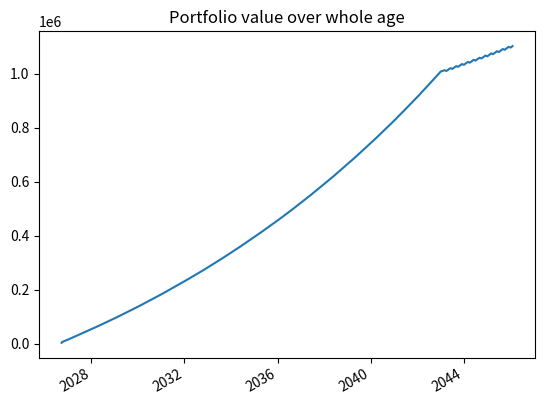
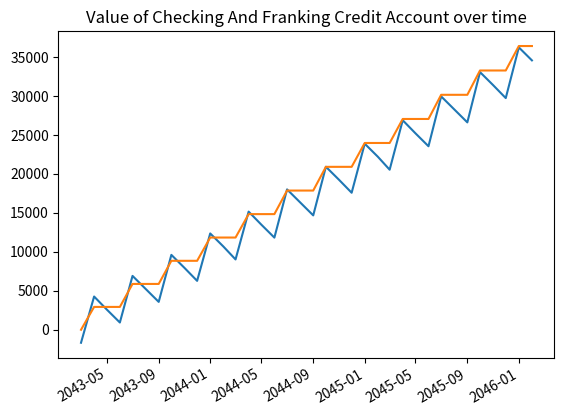
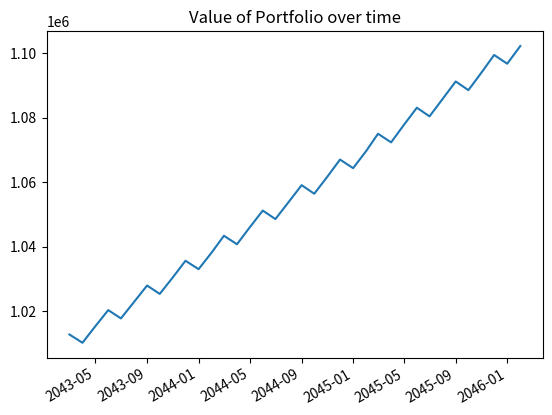

Python code for these plots, in order:
import datetime
import pprint
import datetime
import random
import matplotlib.pyplot as plt

pp = pprint.PrettyPrinter(indent=4)

shares = [{"ShareName":"VAS", "Price":10, "DividendYield": 2, "FrankingLevel": 70, "DividendsPerYear":4, "Allocation":50}, 
{"ShareName":"AFI", "Price":25, "DividendYield":4, "FrankingLevel":100, "DividendsPerYear":4, "Allocation":50}]

portfolioTarget = 1000000
MonthlyInvestment = 3000
growthRate = 6 #Including dividends

portfolioLots = []
portfolioSummary = {}

portfolio = 0
date = datetime.datetime.now()

for share in shares:
    portfolioSummary[share["ShareName"]] = 0
    
iteration_counter = 0

dates = [] #for plotting
portfolioValues = [] #for plotting

while portfolio < portfolioTarget:
    
    #Each iteration of this loop will add one month's investments
    sum_of_allocations = 0 
    for share in shares:
        this_share_allocation = share["Allocation"]
        this_share_available_money = MonthlyInvestment * this_share_allocation/float(100)
        buying_price = share["Price"]
        position = this_share_available_money/buying_price

        #Allocation sanity check
        sum_of_allocations += share["Allocation"]

        portfolioLots.append({"PurchaseDate": date, "ShareName": share["ShareName"], "BuyingPrice": buying_price, "Position": position, "SellingInfo":[]})
        portfolioSummary[share["ShareName"]] += position
    assert(sum_of_allocations == 100)

    #Dividend payment and reinvestment
    for share in shares:
        if(date.month % (12/ share["DividendsPerYear"]) == 0): #Will work for quarterly or semiannually dividends, might need to fix for other cases
            print("Yay!! DividendTime")
            dividend_value_per_share = share["Price"]*share["DividendYield"]/float(share["DividendsPerYear"])/100
            reinvestment_price = share["Price"] - dividend_value_per_share
            shares_repurchased = dividend_value_per_share * portfolioSummary[share["ShareName"]] / reinvestment_price
            portfolioLots.append({"PurchaseDate": date, "ShareName": share["ShareName"], "BuyingPrice": reinvestment_price, "Position": shares_repurchased, "SellingInfo":[]})
            share["Price"] = reinvestment_price
            portfolioSummary[share["ShareName"]] += shares_repurchased

    portfolio = 0 #Resetting portfolio to recalculate its value based on holdings
    for share in shares:
        share["Price"] += (share["Price"] * growthRate/float(12)/100)
        portfolio += share["Price"] * portfolioSummary[share["ShareName"]]
    print(date, portfolio)
    dates.append(date)
    portfolioValues.append(portfolio)

    #Adding date and portfolio to arrays to be plotted later

    #Month has now passed, updating dates
    date += datetime.timedelta(days=35)
    date = datetime.datetime(date.year, date.month, 1)

    iteration_counter += 1



# exit()
# pp.pprint("Lots:")    
# pp.pprint(portfolioLots)
# pp.pprint("PortfolioValue:")    
# pp.pprint(portfolio)
# pp.pprint("PortfolioSummary:")    
# pp.pprint(portfolioSummary)
# pp.pprint("Shares Situation:")    
# pp.pprint(shares)

#Need to redraw money from portfolio

yearly_withdrawal_amount = 20000 #After tax
monthly_withdrawal_amount = yearly_withdrawal_amount/float(12)
withdrawal_years = 3 #100 years
#withdrawal_percent = 4

checking_account = 0
checking_account_history = []
withdrawal_dates = []

franking_credits = 0
franking_credits_history = []
overdue_capital_gains_tax = 0

portfolio_during_withdrawl_history = []

for i in range(0, withdrawal_years):
    #we will do it get dividends whenever we get them and if we run out of cash amount we sell stocks every month to make up for the lost money

    for m in range(0, 12):
        #Dividend payment and reinvestment
        for share in shares:
            if(date.month % (12/ share["DividendsPerYear"]) == 0): #Will work for quarterly or semiannually dividends, might need to fix for other cases
                print("Yay!! ", share["ShareName"], " DividendTime")
                dividend_value_per_share = share["Price"]*share["DividendYield"]/float(share["DividendsPerYear"])/100
                ex_div_price = share["Price"] - dividend_value_per_share
                total_dividend = dividend_value_per_share * portfolioSummary[share["ShareName"]] 
                this_franking_credits = total_dividend * share["FrankingLevel"]/float(100)*3/7
                print(total_dividend, this_franking_credits)
                share["Price"] = ex_div_price
                checking_account += total_dividend
                franking_credits += this_franking_credits

        date += datetime.timedelta(days=35)
        date = datetime.datetime(date.year, date.month, 1)

        portfolio = 0 #Resetting portfolio to recalculate its value based on holdings
        for share in shares:
            share["Price"] += (share["Price"] * growthRate/float(12)/100) # Monthly Growth
            portfolio += share["Price"] * portfolioSummary[share["ShareName"]]
        print(date, portfolio)
        dates.append(date)
        portfolio_during_withdrawl_history.append(portfolio)
        portfolioValues.append(portfolio)

        #Time to use the money
        needed_money = yearly_withdrawal_amount/12
        if (checking_account >= needed_money):
            checking_account -= needed_money #Money spent
        else:
            print("ran out of money")
            #Sell shares to generate the remaining money which is needed
            missing_money = needed_money - checking_account
            #Find the most recent lot which has discount (at least 12 months old)
            for i in range(0, len(portfolioLots)):
                this_lot = portfolioLots[-i - 1] #Iterating over it in reverse order
                if(date - this_lot["PurchaseDate"] > datetime.timedelta(days = 365) and this_lot["Position"]> 0):
                    #This is the lot we want to sell
                    for share in shares:
                        if(share["ShareName"] == this_lot["ShareName"]):
                            share_price = share["Price"]
                            lot_value = this_lot["Position"] * share_price
                            if(missing_money > lot_value):
                                #sell whole lot
                                #spend money
                                #update missing money
                                #update capital gains
                                pass
                            else:
                                #sell only part of lot
                                pass


            checking_account -= needed_money #Money spent

        checking_account_history.append(checking_account)
        franking_credits_history.append(franking_credits)
        withdrawal_dates.append(date)            


    #Tax Time!!


print(checking_account)

# plot
plt.figure(1)
plt.title("Portfolio value over whole age")
plt.plot(dates,portfolioValues)
# beautify the x-labels
plt.gcf().autofmt_xdate()

# plot
plt.figure(2)
plt.title("Value of Checking And Franking Credit Account over time")
plt.plot(withdrawal_dates,checking_account_history)
plt.plot(withdrawal_dates,franking_credits_history)
# plt.plot(withdrawal_dates,portfolio_during_withdrawl_history)
# beautify the x-labels
plt.gcf().autofmt_xdate()

#plt.show()
plt.figure(3)
plt.title("Value of Portfolio over time")
plt.plot(withdrawal_dates,portfolio_during_withdrawl_history)
# beautify the x-labels
plt.gcf().autofmt_xdate()

plt.show()